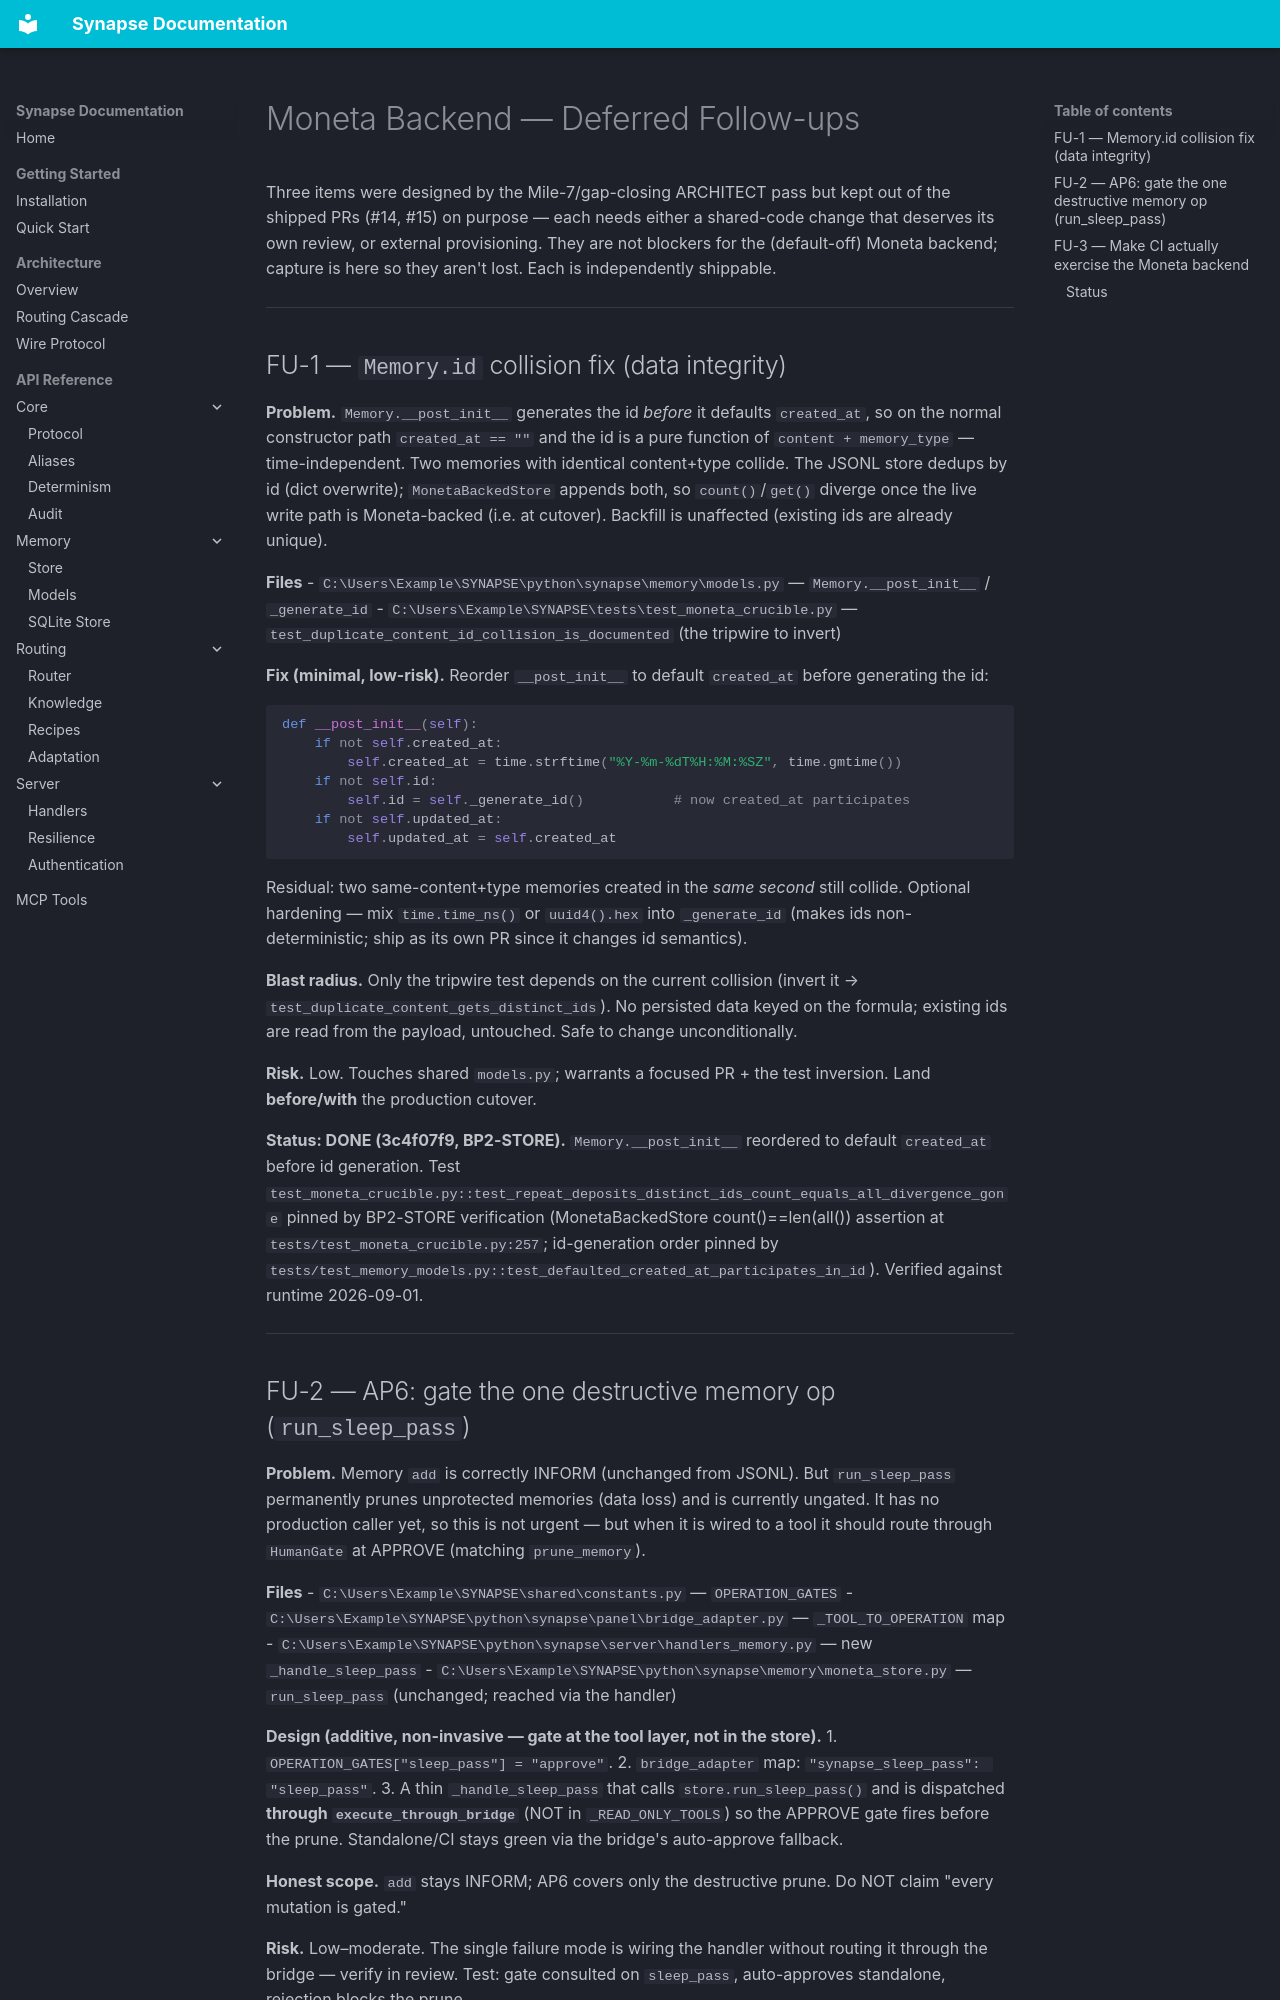

repository: JosephOIbrahim/Synapse · page: MONETA_FOLLOWUPS/index.html · generator: mkdocs

# Moneta Backend — Deferred Follow-ups

Three items were designed by the Mile-7/gap-closing ARCHITECT pass but kept out
of the shipped PRs (#14, #15) on purpose — each needs either a shared-code
change that deserves its own review, or external provisioning. They are not
blockers for the (default-off) Moneta backend; capture is here so they aren't
lost. Each is independently shippable.

---

## FU-1 — `Memory.id` collision fix (data integrity)

**Problem.** `Memory.__post_init__` generates the id *before* it defaults
`created_at`, so on the normal constructor path `created_at == ""` and the id is
a pure function of `content + memory_type` — time-independent. Two memories with
identical content+type collide. The JSONL store dedups by id (dict overwrite);
`MonetaBackedStore` appends both, so `count()`/`get()` diverge once the live
write path is Moneta-backed (i.e. at cutover). Backfill is unaffected (existing
ids are already unique).

**Files**
- `C:\Users\Example\SYNAPSE\python\synapse\memory\models.py` — `Memory.__post_init__` / `_generate_id`
- `C:\Users\Example\SYNAPSE\tests\test_moneta_crucible.py` — `test_duplicate_content_id_collision_is_documented` (the tripwire to invert)

**Fix (minimal, low-risk).** Reorder `__post_init__` to default `created_at`
before generating the id:

```python
def __post_init__(self):
    if not self.created_at:
        self.created_at = time.strftime("%Y-%m-%dT%H:%M:%SZ", time.gmtime())
    if not self.id:
        self.id = self._generate_id()           # now created_at participates
    if not self.updated_at:
        self.updated_at = self.created_at
```

Residual: two same-content+type memories created in the *same second* still
collide. Optional hardening — mix `time.time_ns()` or `uuid4().hex` into
`_generate_id` (makes ids non-deterministic; ship as its own PR since it changes
id semantics).

**Blast radius.** Only the tripwire test depends on the current collision
(invert it → `test_duplicate_content_gets_distinct_ids`). No persisted data
keyed on the formula; existing ids are read from the payload, untouched. Safe to
change unconditionally.

**Risk.** Low. Touches shared `models.py`; warrants a focused PR + the test
inversion. Land **before/with** the production cutover.

**Status: DONE (3c4f07f9, BP2-STORE).** `Memory.__post_init__` reordered to default
`created_at` before id generation. Test `test_moneta_crucible.py::test_repeat_deposits_distinct_ids_count_equals_all_divergence_gone`
pinned by BP2-STORE verification (MonetaBackedStore count()==len(all()) assertion at
`tests/test_moneta_crucible.py:257`; id-generation order pinned by
`tests/test_memory_models.py::test_defaulted_created_at_participates_in_id`). Verified against runtime 2026-09-01.

---
